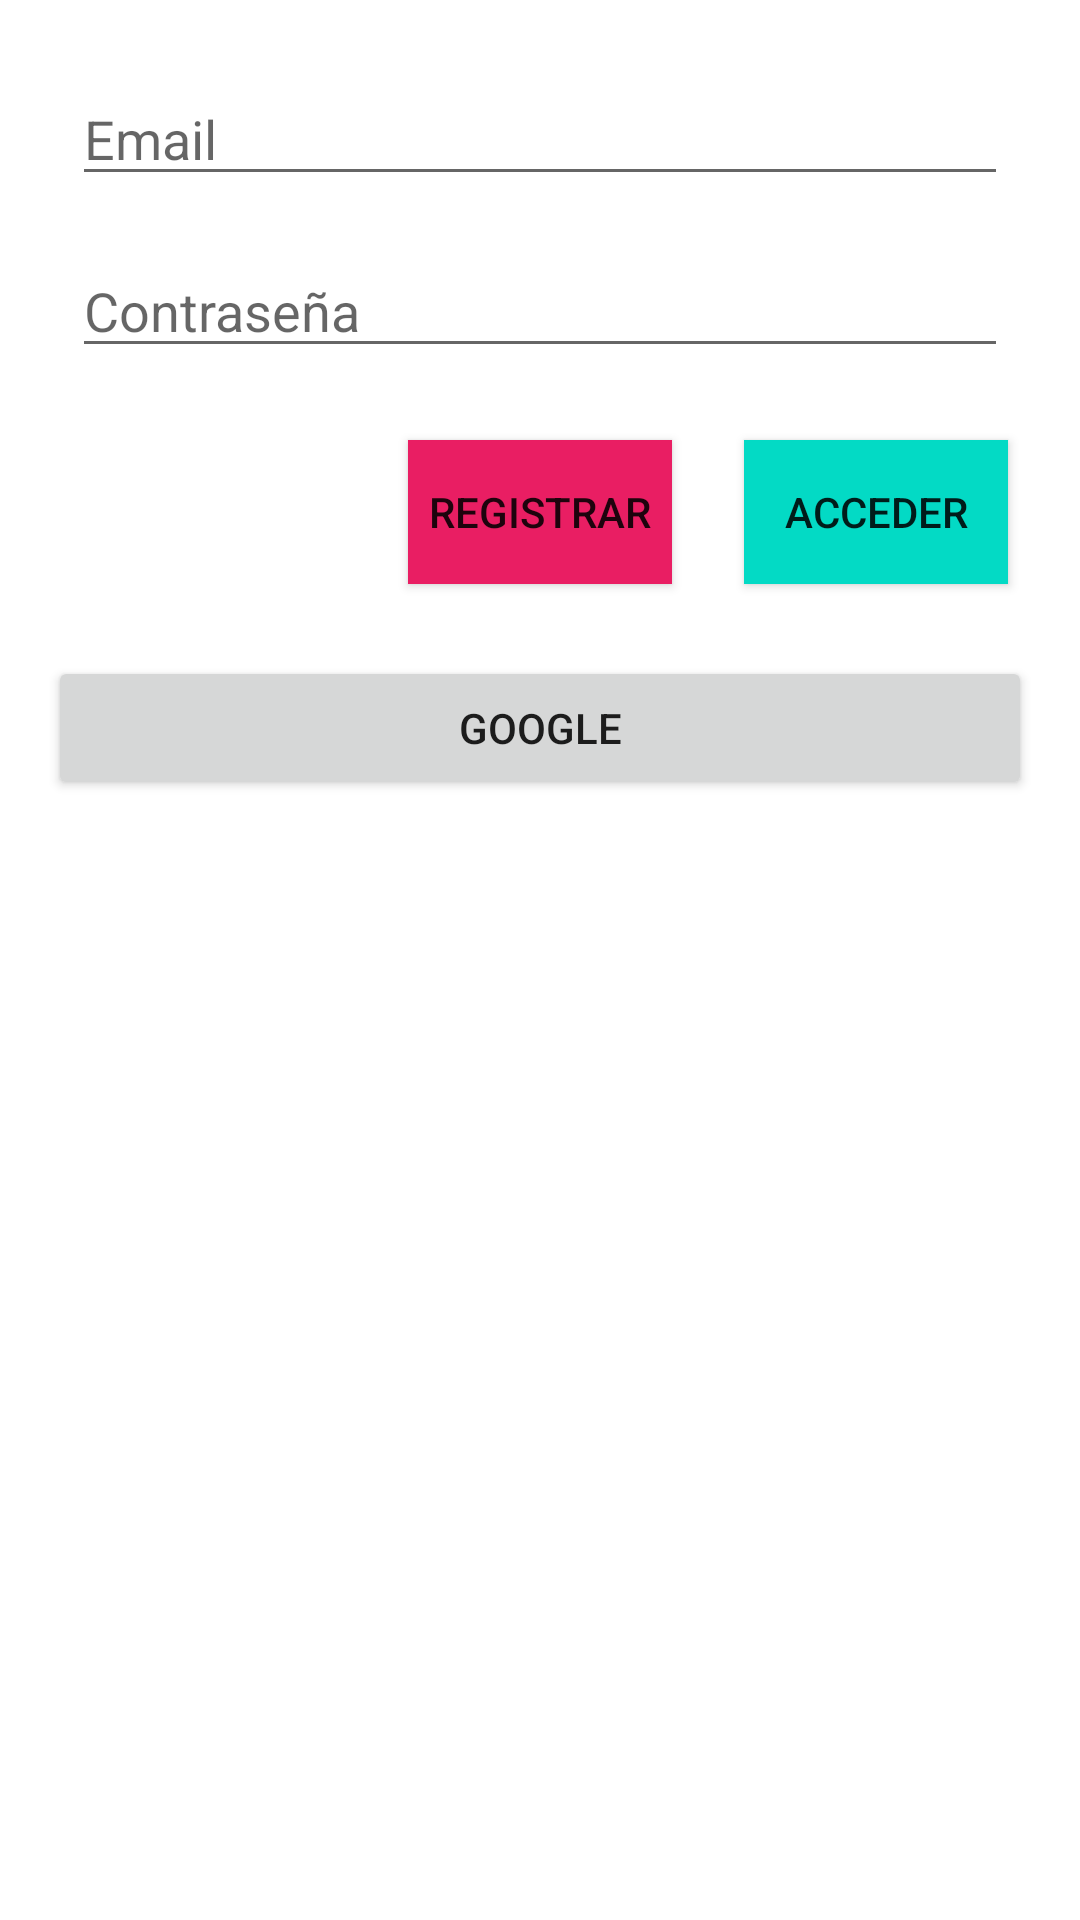

The Android layout XML behind this screen, and the referenced resources:
<!-- AndroidManifest.xml: application theme Theme.FirebaseWonder -->
<!-- res/layout/activity_main.xml -->
<?xml version="1.0" encoding="utf-8"?>
<androidx.constraintlayout.widget.ConstraintLayout xmlns:android="http://schemas.android.com/apk/res/android"
    xmlns:app="http://schemas.android.com/apk/res-auto"
    xmlns:tools="http://schemas.android.com/tools"
    android:layout_width="match_parent"
    android:layout_height="match_parent"
    tools:context=".MainActivity">

    <EditText
        android:id="@+id/editTextTextEmailAddress"
        android:layout_width="0dp"
        android:layout_height="wrap_content"
        android:layout_marginStart="24dp"
        android:layout_marginTop="24dp"
        android:layout_marginEnd="24dp"
        android:ems="10"
        android:hint="Email"
        android:inputType="textEmailAddress"
        app:layout_constraintEnd_toEndOf="parent"
        app:layout_constraintStart_toStartOf="parent"
        app:layout_constraintTop_toTopOf="parent" />

    <EditText
        android:id="@+id/editTextTextPassword"
        android:layout_width="0dp"
        android:layout_height="wrap_content"
        android:layout_marginStart="24dp"
        android:layout_marginTop="16dp"
        android:layout_marginEnd="24dp"
        android:ems="10"
        android:hint="Contraseña"
        android:inputType="textPassword"
        app:layout_constraintEnd_toEndOf="parent"
        app:layout_constraintStart_toStartOf="parent"
        app:layout_constraintTop_toBottomOf="@+id/editTextTextEmailAddress" />

    <Button
        android:id="@+id/signUpButton"
        android:layout_width="wrap_content"
        android:layout_height="wrap_content"
        android:layout_marginTop="24dp"
        android:layout_marginEnd="24dp"
        android:background="#E91E63"
        android:text="Registrar"
        app:layout_constraintEnd_toStartOf="@+id/logInButton"
        app:layout_constraintTop_toBottomOf="@+id/editTextTextPassword" />

    <Button
        android:id="@+id/logInButton"
        android:layout_width="wrap_content"
        android:layout_height="wrap_content"
        android:layout_marginTop="24dp"
        android:layout_marginEnd="24dp"
        android:background="@color/teal_200"
        android:text="Acceder"
        app:layout_constraintEnd_toEndOf="parent"
        app:layout_constraintTop_toBottomOf="@+id/editTextTextPassword" />

    <Button
        android:id="@+id/googleButton"
        android:layout_width="0dp"
        android:layout_height="wrap_content"
        android:layout_marginStart="16dp"
        android:layout_marginTop="24dp"
        android:layout_marginEnd="16dp"
        android:text="Google"
        app:layout_constraintEnd_toEndOf="parent"
        app:layout_constraintStart_toStartOf="parent"
        app:layout_constraintTop_toBottomOf="@+id/signUpButton" />
</androidx.constraintlayout.widget.ConstraintLayout>
<!-- resources referenced by this layout -->
<resources>
  <style name="Theme.FirebaseWonder" parent="Theme.MaterialComponents.DayNight.DarkActionBar">
          
          <item name="colorPrimary">@color/purple_500</item>
          <item name="colorPrimaryVariant">@color/purple_700</item>
          <item name="colorOnPrimary">@color/white</item>
          
          <item name="colorSecondary">@color/teal_200</item>
          <item name="colorSecondaryVariant">@color/teal_700</item>
          <item name="colorOnSecondary">@color/black</item>
          
          <item name="android:statusBarColor" tools:targetApi="l">?attr/colorPrimaryVariant</item>
          
      </style>
  <!-- not gathered from this repository: default colours our renderer supplied (Android Studio template values) -->
  <color name="purple_500">#FF6200EE</color>
  <color name="purple_700">#FF3700B3</color>
  <color name="teal_200">#FF03DAC5</color>
  <color name="teal_700">#FF018786</color>
  <color name="black">#FF000000</color>
  <color name="white">#FFFFFFFF</color>
</resources>
